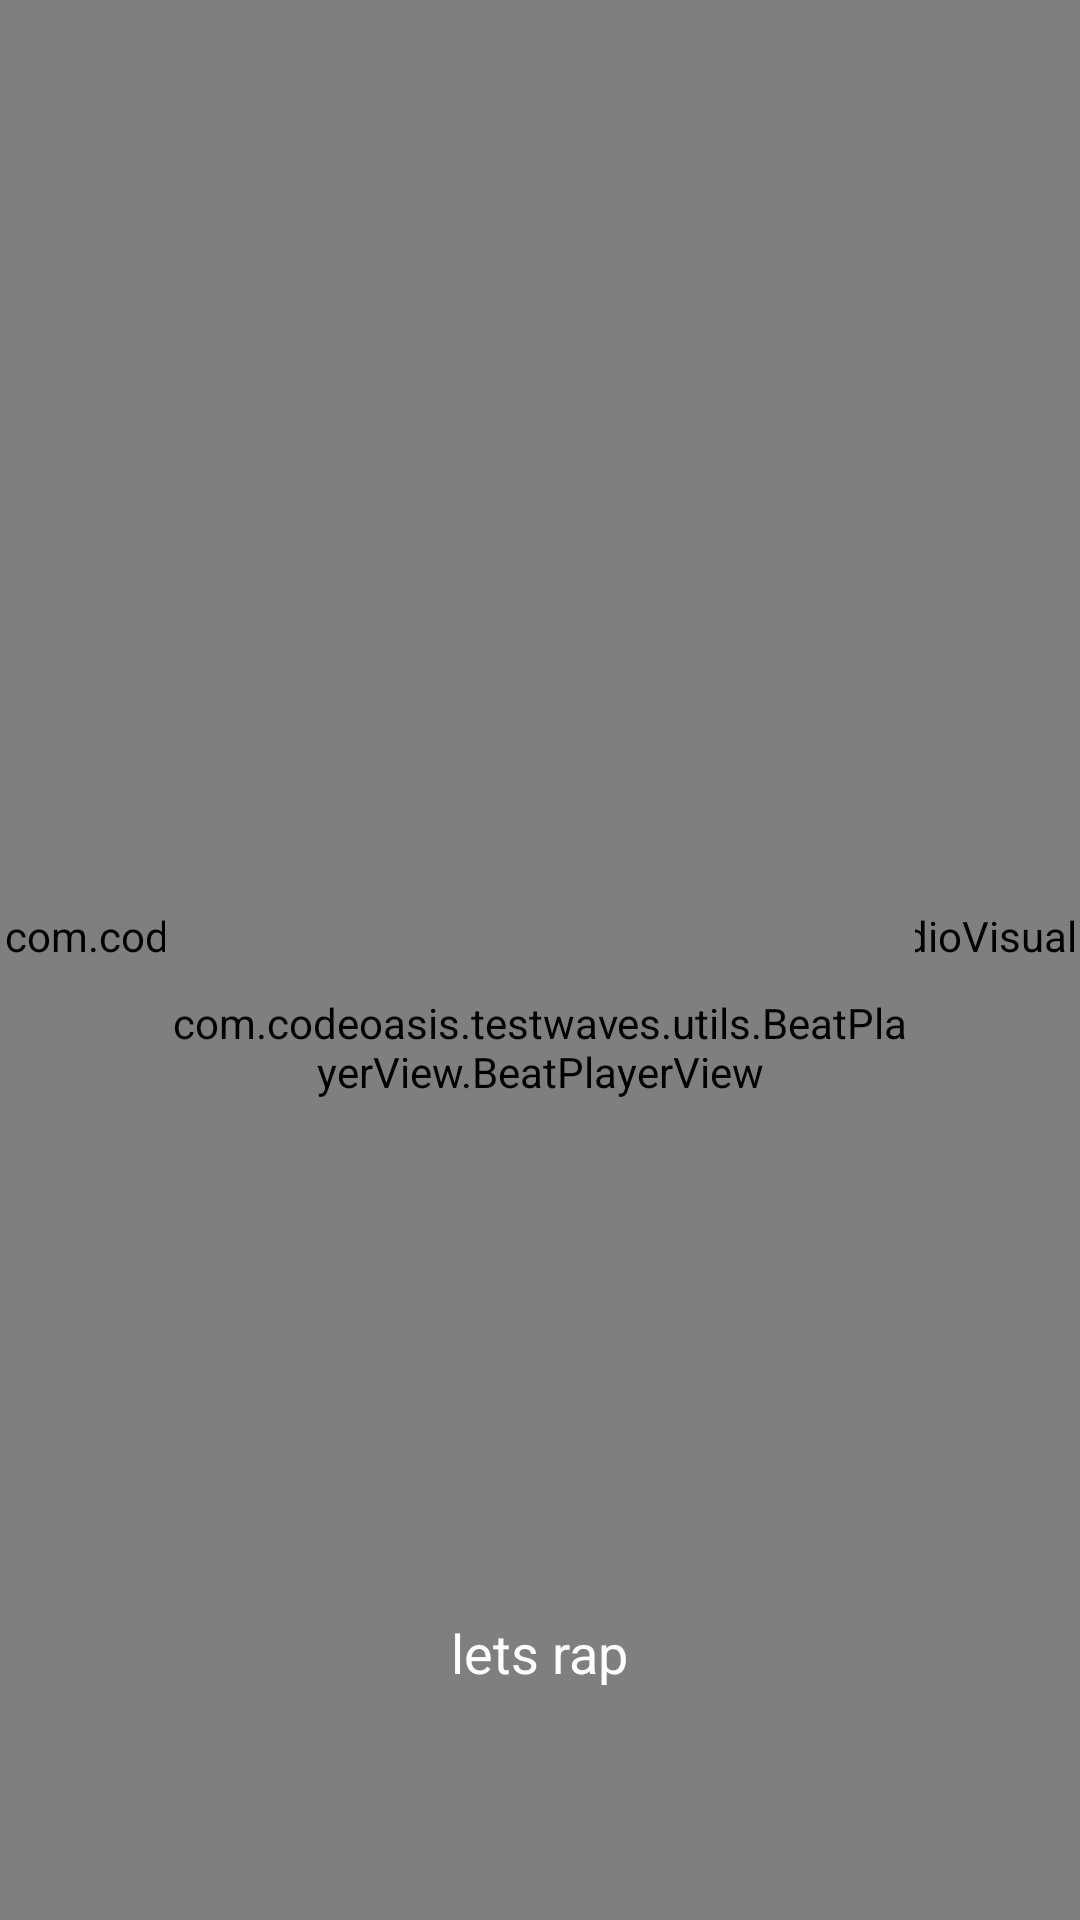

Produce the Android XML layout that renders to this screen, including the resource entries it uses.
<!-- AndroidManifest.xml: application theme AppTheme -->
<!-- res/layout/fragment_main.xml -->
<RelativeLayout xmlns:android="http://schemas.android.com/apk/res/android"
    xmlns:tools="http://schemas.android.com/tools"
    xmlns:htext="http://schemas.android.com/apk/res-auto"
    android:layout_width="match_parent"
    android:layout_height="match_parent"
    android:id="@+id/container"
    xmlns:app="http://schemas.android.com/apk/res-auto"
    android:background="@color/gray">
    <com.codeoasis.testwaves.utils.AudioView.GLAudioVisualizationView
        xmlns:android="http://schemas.android.com/apk/res/android"
        xmlns:app="http://schemas.android.com/apk/res-auto"
        android:id="@+id/visualizer_view"
        android:layout_width="match_parent"
        android:layout_height="match_parent"
        app:av_bubblesSize="20dp"
        app:av_bubblesRandomizeSizes="true"
        app:av_wavesHeight="60dp"
        app:av_wavesFooterHeight="170dp"
        app:av_wavesCount="7"
        app:av_layersCount="4"
        app:av_bubblesPerLayer="16"
        android:layout_alignParentBottom="true"
        android:layout_alignEnd="@+id/forward_music_button"


        android:layout_alignParentTop="true" />

    <com.codeoasis.testwaves.utils.BeatPlayerView.BeatPlayerView
        android:id="@+id/mpv"
        android:layout_width="250dp"
        android:layout_height="match_parent"
        app:textSize = "14sp"
        app:textColor = "#80FFFFFF"
        app:buttonColor = "#FF0028"
        app:progressLoadedColor = "@color/red"
        app:progressEmptyColor = "#20FFFFFF"
        app:cover = "@drawable/e"
        android:layout_alignParentTop="true"
        android:layout_centerHorizontal="true"
        android:layout_marginTop="58dp" />

    <ImageView
        android:layout_width="45dp"
        android:layout_height="45dp"
        android:id="@+id/back_music_button"
        android:layout_marginTop="95dp"
        android:src="@drawable/ic_skip_previous"
        android:layout_alignTop="@+id/mpv"
        android:layout_alignParentStart="true" />
    <ImageView
        android:layout_width="45dp"
        android:layout_height="45dp"
        android:id="@+id/forward_music_button"
        android:src="@drawable/ic_skip_next"
        android:layout_alignTop="@+id/back_music_button"
        android:layout_alignParentEnd="true" />

    <TextView
        android:layout_width="wrap_content"
        android:layout_height="wrap_content"
        android:textAppearance="?android:attr/textAppearanceMedium"
        android:text="lets rap"
        android:id="@+id/textView"
        android:textColor="@color/white"
        android:layout_marginBottom="77dp"
        android:layout_alignParentBottom="true"
        android:layout_centerHorizontal="true" />


</RelativeLayout>
<!-- resources referenced by this layout -->
<resources>
  <color name="gray">#322f2f</color>
  <color name="red">#bb0000</color>
  <color name="white">#ffffff</color>
  <!-- drawable e: jpeg bitmap (drawable, 32796 bytes) -->
  <style name="AppTheme" parent="Theme.AppCompat.Light.NoActionBar">
          
          <item name="colorPrimary">@color/colorPrimary</item>
          <item name="colorPrimaryDark">@color/colorPrimaryDark</item>
          <item name="colorAccent">@color/colorAccent</item>
          <item name="drawerArrowStyle">@style/DrawerArrowStyle</item>
      </style>
  <color name="colorPrimary">@color/red</color>
  <color name="colorPrimaryDark">#7d0006</color>
  <color name="colorAccent">#FF4081</color>
  <style name="DrawerArrowStyle" parent="Widget.AppCompat.DrawerArrowToggle">
          <item name="spinBars">true</item>
          <item name="color">@android:color/white</item>
      </style>
</resources>
